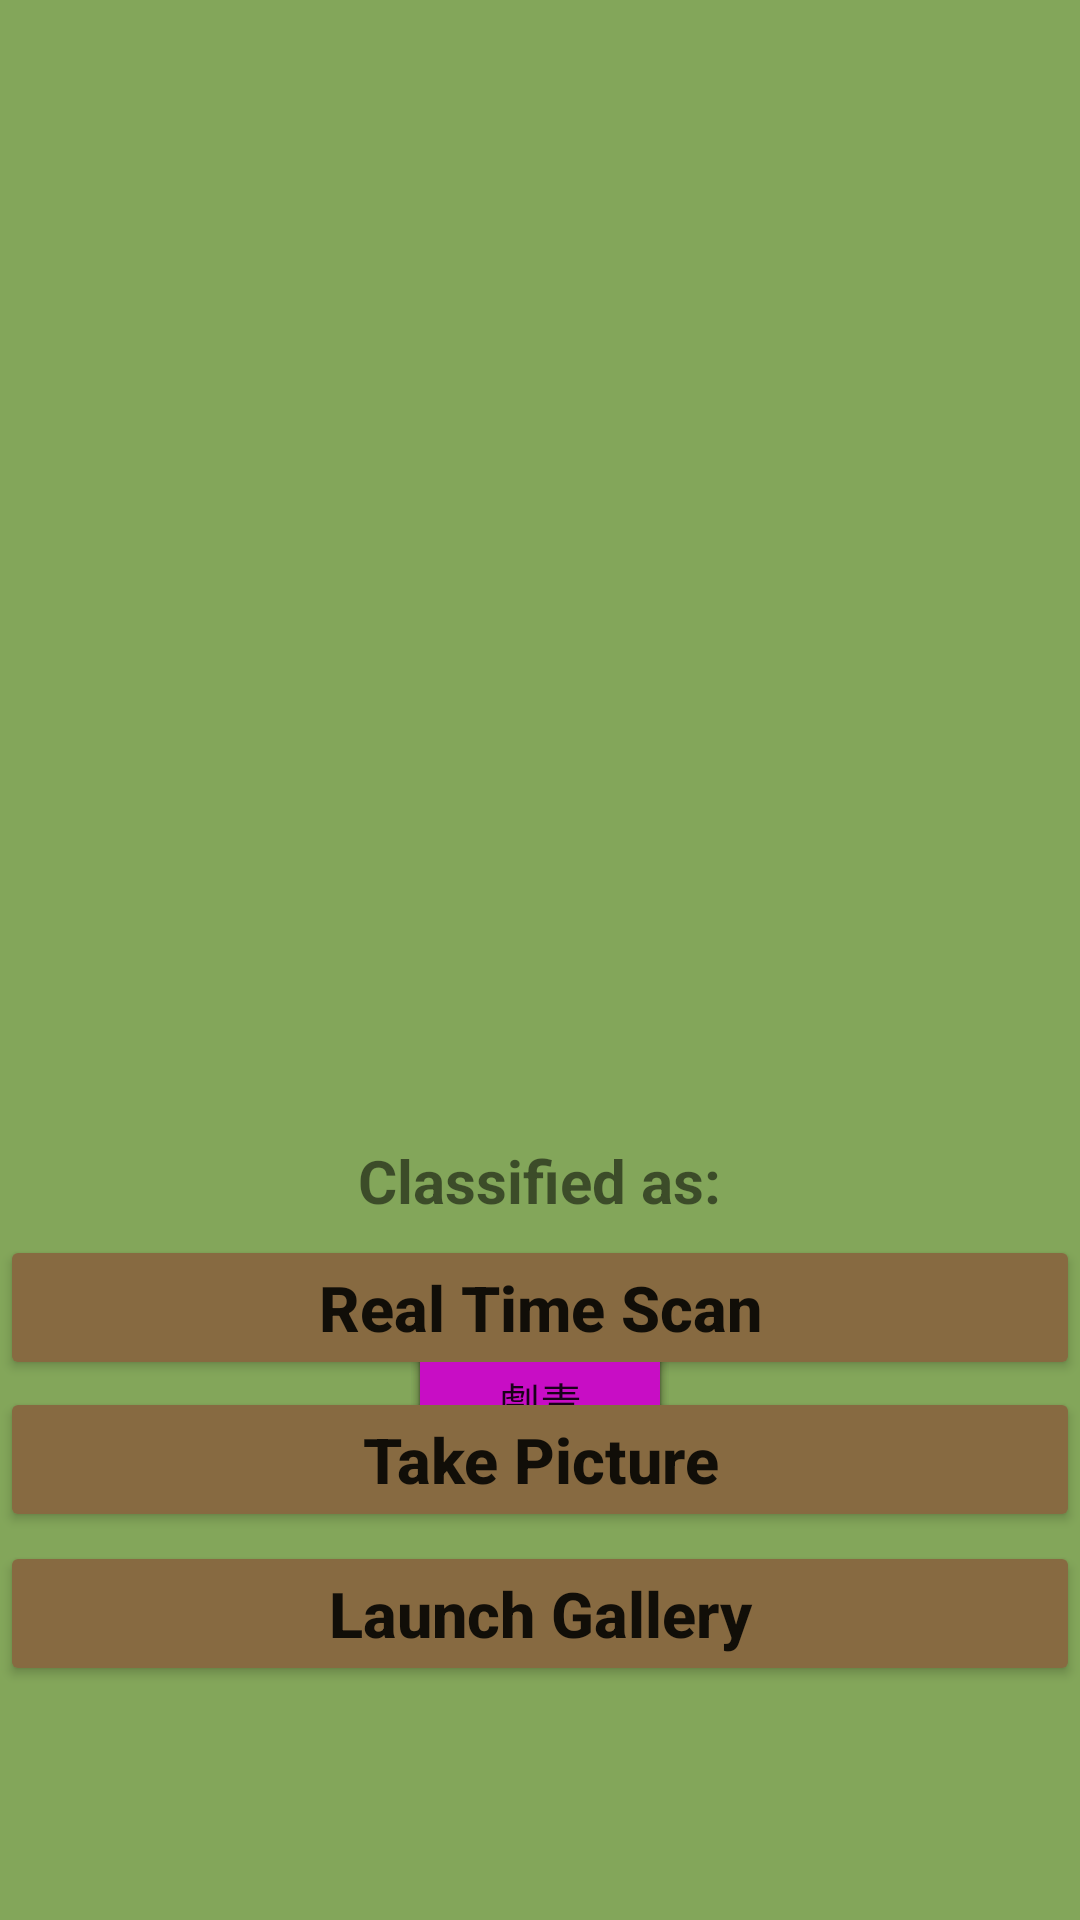

Reconstruct the res/layout file that produces this screen, plus the resources it refers to.
<!-- AndroidManifest.xml: application theme Theme.TFLClassify -->
<!-- res/layout/fragment_scan.xml -->
<?xml version="1.0" encoding="utf-8"?>
<FrameLayout xmlns:android="http://schemas.android.com/apk/res/android"
    xmlns:app="http://schemas.android.com/apk/res-auto"
    xmlns:tools="http://schemas.android.com/tools"
    android:layout_width="match_parent"
    android:layout_height="match_parent"
    android:background="#83A65A"
    tools:context=".Scan">

    
    <RelativeLayout
        android:layout_width="match_parent"
        android:layout_height="match_parent">

        <Button
            android:id="@+id/EAT2"
            android:layout_width="wrap_content"
            android:layout_height="wrap_content"
            android:layout_below="@+id/result"
            android:layout_centerHorizontal="true"

            android:backgroundTint="#1B7C05"
            android:text="可食用"

            tools:ignore="DuplicateClickableBoundsCheck" />

        <Button
            android:id="@+id/NPOS2"
            android:layout_width="wrap_content"
            android:layout_height="wrap_content"
            android:layout_below="@+id/result"
            android:layout_centerHorizontal="true"

            android:backgroundTint="#BAB827"
            android:text="無毒"
            tools:layout_editor_absoluteY="503dp" />

        <Button
            android:id="@+id/POS2"
            android:layout_width="wrap_content"
            android:layout_height="wrap_content"
            android:layout_below="@+id/result"
            android:layout_centerHorizontal="true"

            android:backgroundTint="#CA1111"
            android:text="有毒" />

        <Button
            android:id="@+id/EPOS2"
            android:layout_width="wrap_content"
            android:layout_height="wrap_content"
            android:layout_below="@+id/result"
            android:layout_centerHorizontal="true"
            android:backgroundTint="#C80DC5"
            android:text="劇毒"
            app:layout_constraintBottom_toBottomOf="parent"
            app:layout_constraintRight_toRightOf="parent" />

        <Button
            android:id="@+id/button4"
            android:layout_width="match_parent"
            android:layout_height="wrap_content"
            android:layout_alignParentBottom="true"
            android:layout_centerVertical="true"
            android:layout_marginBottom="180dp"
            android:backgroundTint="#876A41"
            android:text="Real Time Scan"
            android:textAllCaps="false"
            android:textSize="21sp"
            android:textStyle="bold" />

        <ImageView
            android:id="@+id/imageView2"
            android:layout_width="370sp"
            android:layout_height="370sp"
            android:layout_centerHorizontal="true" />

        <Button
            android:id="@+id/button2"
            android:layout_width="match_parent"
            android:layout_height="wrap_content"
            android:layout_alignParentBottom="true"
            android:layout_centerVertical="true"
            android:layout_marginBottom="78dp"
            android:backgroundTint="#876A41"
            android:text="Launch Gallery"
            android:textAllCaps="false"
            android:textSize="21sp"
            android:textStyle="bold" />

        <TextView
            android:id="@+id/classified"
            android:layout_width="wrap_content"
            android:layout_height="wrap_content"
            android:layout_below="@id/imageView2"
            android:layout_centerHorizontal="true"
            android:layout_marginTop="10sp"
            android:layout_marginBottom="0dp"
            android:text="Classified as:"
            android:textSize="20sp"
            android:textStyle="bold" />

        <TextView
            android:id="@+id/result"
            android:layout_width="wrap_content"
            android:layout_height="wrap_content"
            android:layout_below="@id/classified"

            android:layout_centerHorizontal="true"
            android:text=""
            android:textColor="#C30000"
            android:textSize="27sp"
            android:textStyle="bold" />

        <Button
            android:id="@+id/button3"
            android:layout_width="match_parent"
            android:layout_height="wrap_content"
            android:layout_above="@id/button2"
            android:layout_centerVertical="true"
            android:layout_marginBottom="3dp"
            android:backgroundTint="#876A41"
            android:text="Take Picture"
            android:textAllCaps="false"
            android:textSize="21sp"
            android:textStyle="bold" />
    </RelativeLayout>


</FrameLayout>
<!-- resources referenced by this layout -->
<resources>
  <style name="Theme.TFLClassify" parent="Theme.MaterialComponents.DayNight.NoActionBar">
          
          <item name="colorPrimary">@color/purple_500</item>
          <item name="colorPrimaryDark">@color/purple_700</item>
          <item name="colorOnPrimary">@color/white</item>
          
          <item name="colorSecondary">@color/teal_200</item>
          <item name="colorSecondaryVariant">@color/teal_700</item>
          <item name="colorOnSecondary">@color/black</item>
          
          <item name="android:statusBarColor" tools:targetApi="l">@color/purple_700</item>
      </style>
  <color name="purple_500">#776040</color>
  <color name="purple_700">#A38558</color>
  <color name="white">#FFFFFF</color>
  <color name="teal_200">#03DAC5</color>
  <color name="teal_700">#018786</color>
  <color name="black">#000000</color>
</resources>
